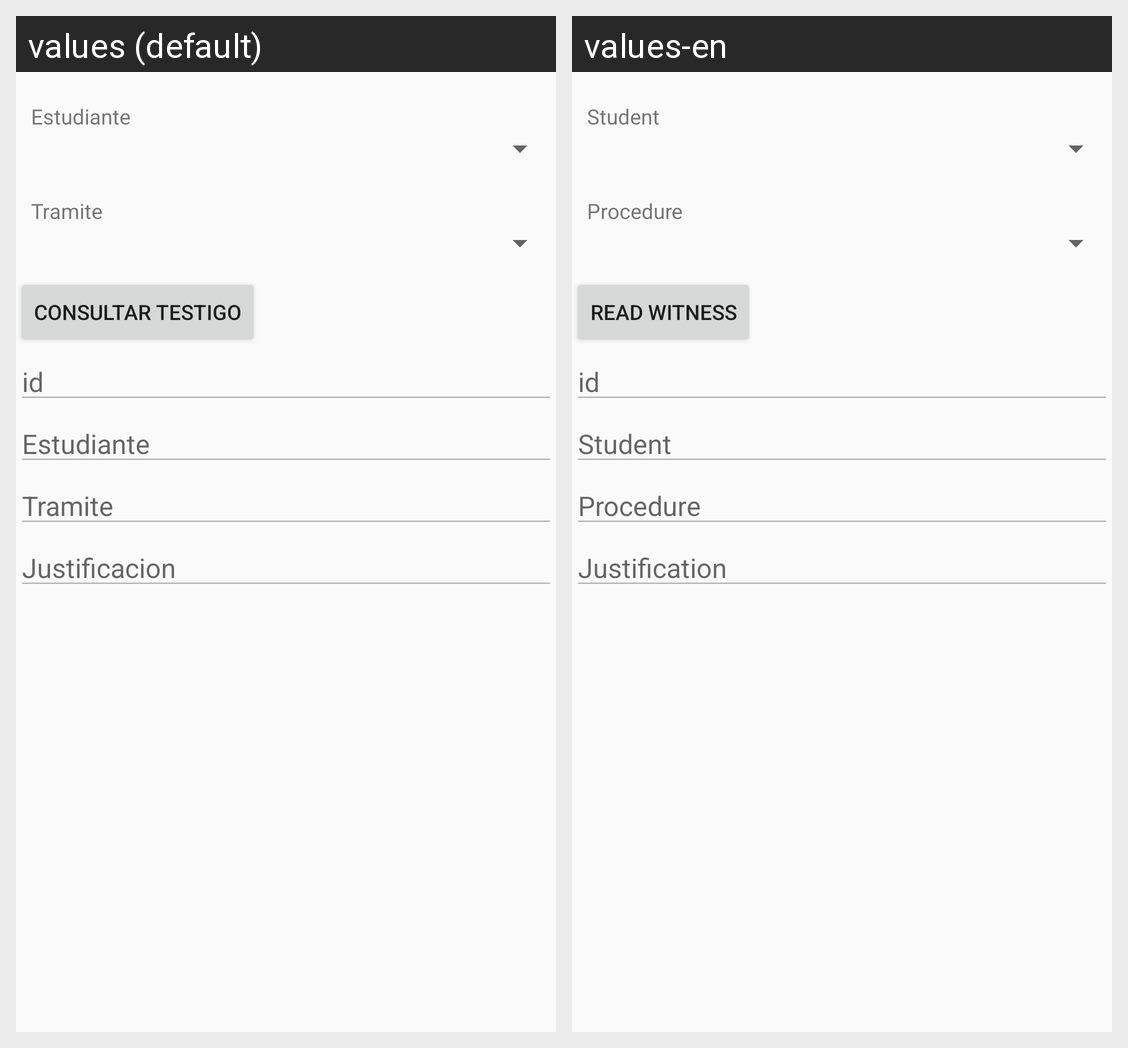

For this localized Android screen grid, give each drawn string resource with its value in every locale shown.
Android screen res/layout/activity_testigo_consultar.xml rendered under 2 locales, left to right: values (default), values-en. Device: Nexus 5 (rendered at 1080×1920; each locale shown at half size, 540×960, under a caption strip naming it); theme AppTheme.
Strings drawn on this screen, with the default value and each locale's value (text and hints the layout hard-codes, and strings that could not be matched under every locale, appear in the picture but are not listed):

estudiante_testigo
  values: Estudiante
  values-en: Student

tramite_testigo
  values: Tramite
  values-en: Procedure

testigoread
  values: Consultar Testigo
  values-en: Read Witness

justificacion_testigo
  values: Justificacion
  values-en: Justification
